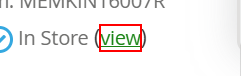
Task: Product_inventry from website
Workflow: test

Step 1: find the link in window 'Page 1 | Hardware | Price: $0.00' (chrome.exe)
